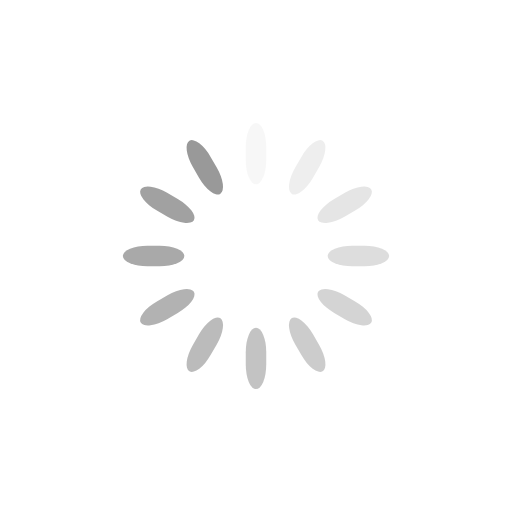
t = 0.00 s
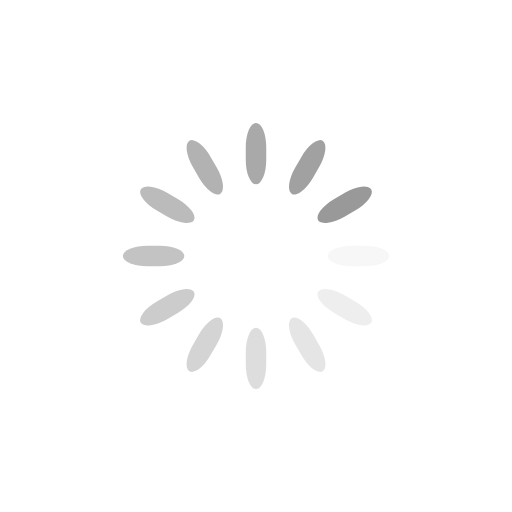
t = 0.25 s
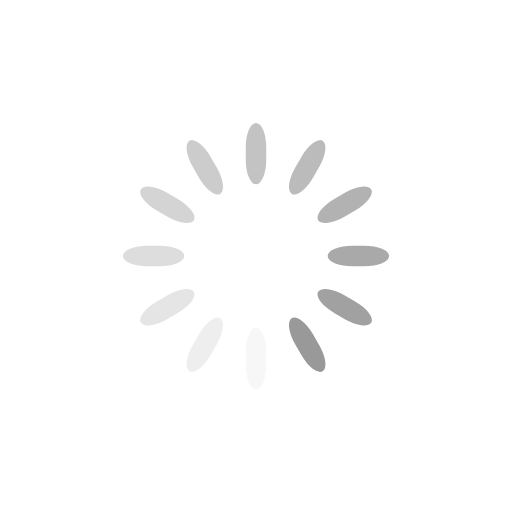
t = 0.50 s
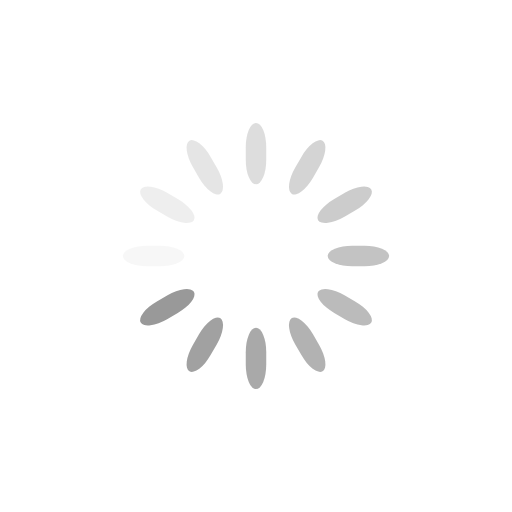
t = 0.75 s

The animated SVG that drew these frames (rendered in a browser with its animation timeline set to each time). Animation: 12 SMIL elements (animate=12); one cycle of 1.00 s, repeats indefinitely.

<svg class="lds-spinner" width="126px"  height="126px"  xmlns="http://www.w3.org/2000/svg" xmlns:xlink="http://www.w3.org/1999/xlink" viewBox="0 0 100 100" preserveAspectRatio="xMidYMid" style="background: none;"><g transform="rotate(0 50 50)">
  <rect x="48" y="24" rx="9.6" ry="4.8" width="4" height="12" fill="#999">
    <animate attributeName="opacity" values="1;0" times="0;1" dur="1s" begin="-0.9166666666666666s" repeatCount="indefinite"></animate>
  </rect>
</g><g transform="rotate(30 50 50)">
  <rect x="48" y="24" rx="9.6" ry="4.8" width="4" height="12" fill="#999">
    <animate attributeName="opacity" values="1;0" times="0;1" dur="1s" begin="-0.8333333333333334s" repeatCount="indefinite"></animate>
  </rect>
</g><g transform="rotate(60 50 50)">
  <rect x="48" y="24" rx="9.6" ry="4.8" width="4" height="12" fill="#999">
    <animate attributeName="opacity" values="1;0" times="0;1" dur="1s" begin="-0.75s" repeatCount="indefinite"></animate>
  </rect>
</g><g transform="rotate(90 50 50)">
  <rect x="48" y="24" rx="9.6" ry="4.8" width="4" height="12" fill="#999">
    <animate attributeName="opacity" values="1;0" times="0;1" dur="1s" begin="-0.6666666666666666s" repeatCount="indefinite"></animate>
  </rect>
</g><g transform="rotate(120 50 50)">
  <rect x="48" y="24" rx="9.6" ry="4.8" width="4" height="12" fill="#999">
    <animate attributeName="opacity" values="1;0" times="0;1" dur="1s" begin="-0.5833333333333334s" repeatCount="indefinite"></animate>
  </rect>
</g><g transform="rotate(150 50 50)">
  <rect x="48" y="24" rx="9.6" ry="4.8" width="4" height="12" fill="#999">
    <animate attributeName="opacity" values="1;0" times="0;1" dur="1s" begin="-0.5s" repeatCount="indefinite"></animate>
  </rect>
</g><g transform="rotate(180 50 50)">
  <rect x="48" y="24" rx="9.6" ry="4.8" width="4" height="12" fill="#999">
    <animate attributeName="opacity" values="1;0" times="0;1" dur="1s" begin="-0.4166666666666667s" repeatCount="indefinite"></animate>
  </rect>
</g><g transform="rotate(210 50 50)">
  <rect x="48" y="24" rx="9.6" ry="4.8" width="4" height="12" fill="#999">
    <animate attributeName="opacity" values="1;0" times="0;1" dur="1s" begin="-0.3333333333333333s" repeatCount="indefinite"></animate>
  </rect>
</g><g transform="rotate(240 50 50)">
  <rect x="48" y="24" rx="9.6" ry="4.8" width="4" height="12" fill="#999">
    <animate attributeName="opacity" values="1;0" times="0;1" dur="1s" begin="-0.25s" repeatCount="indefinite"></animate>
  </rect>
</g><g transform="rotate(270 50 50)">
  <rect x="48" y="24" rx="9.6" ry="4.8" width="4" height="12" fill="#999">
    <animate attributeName="opacity" values="1;0" times="0;1" dur="1s" begin="-0.16666666666666666s" repeatCount="indefinite"></animate>
  </rect>
</g><g transform="rotate(300 50 50)">
  <rect x="48" y="24" rx="9.6" ry="4.8" width="4" height="12" fill="#999">
    <animate attributeName="opacity" values="1;0" times="0;1" dur="1s" begin="-0.08333333333333333s" repeatCount="indefinite"></animate>
  </rect>
</g><g transform="rotate(330 50 50)">
  <rect x="48" y="24" rx="9.6" ry="4.8" width="4" height="12" fill="#999">
    <animate attributeName="opacity" values="1;0" times="0;1" dur="1s" begin="0s" repeatCount="indefinite"></animate>
  </rect>
</g></svg>
